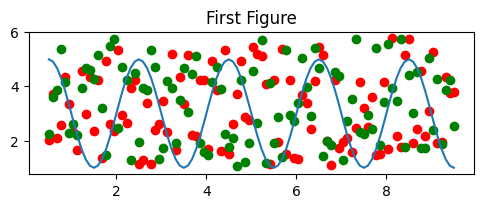

Python code for this plot: (Note: this script raises an exception after producing the figure.)
import matplotlib as mpl
import matplotlib.pyplot as plt
# 中文字体配置（找不到中文字体时中文显示为方块但不影响运行）
try:
    from matplotlib import font_manager as _fm
    _zh = [f.name for f in _fm.fontManager.ttflist if any(
        k in f.name for k in ("PingFang", "Heiti", "Songti", "Hiragino", "YaHei", "SimHei", "Arial Unicode"))]
    if _zh:
        plt.rcParams["font.sans-serif"] = [_zh[0]]
    plt.rcParams["axes.unicode_minus"] = False
except Exception:
    pass

import numpy as np
from matplotlib.ticker import MultipleLocator, FormatStrFormatter
mpl.rcParams["font.family"] = 'Arial'  #默认字体类型
mpl.rcParams["mathtext.fontset"] = 'cm' #数学文字字体

fig=plt.figure(figsize=(12/2.54,5/2.54),facecolor='cyan', edgecolor='r', linewidth=1, constrained_layout='True')
# fig.set_facecolor('r')
ax=plt.gca()
# ax=fig.gca()

ax.set_facecolor('gray')
# plt.savefig('画布.pdf',facecolor=fig.get_facecolor(),edgecolor=fig.get_edgecolor())
ax.grid(axis='x',which='minor')
ax.spines['right'].set_linestyle('--')
plt.savefig('sciviz-canvas-axes_preview.png', bbox_inches='tight', dpi=110)
plt.close('all')

fig=plt.figure(figsize=(12/2.54,5/2.54),constrained_layout='True')

# 利用numpy的random函数产生随机数作为绘图演示数据
x=np.linspace(0.5,9.5,100)
y=np.random.random(len(x))*4.8+1
y2=np.random.random(len(x))*4.8+1
y3=np.sin(np.pi*x)*2+3
p1,=plt.plot(x,y,'o',color='red',label='data 1')
p2,=plt.plot(x,y2,'o',color='green',label='data 2')
p3,=plt.plot(x,y3,label='Sin($\pi x$)')
ax=plt.gca()

# 1. 图标题：title
# ax.set_title('First Figure',FontSize=12)
plt.title('First Figure',FontSize=12)

# 2. 坐标轴标签：xlabel, ylabel
ax.set_xlabel('x axis label')
ax.set_ylabel('y axis label')

# 3. 主刻度
ax.xaxis.set_major_locator(MultipleLocator(2))           #将x主刻度标签设置为2的倍数
ax.xaxis.set_major_formatter(FormatStrFormatter('%.0f')) #设置x轴标签文本的格式零位小数

ax.yaxis.set_major_locator(MultipleLocator(1))
ax.yaxis.set_major_formatter(FormatStrFormatter('%.0f'))

# ax.yaxis.set_major_locator(plt.NullLocator())           #取消ticks
# ax.xaxis.set_major_formatter(plt.NullFormatter()) 

# ax.xaxis.set_ticks(np.linspace(0,10,5))                 # 指定坐标刻度位置
# ax.xaxis.set_ticklabels(['a','b','c','d','e','f'])      # 指定坐标刻度标注文字

# # 4. 次（副）刻度：minor ticks       
# ax.xaxis.set_minor_locator(MultipleLocator(0.4)) #将x轴次刻度标签设置为0.4的倍数
# ax.yaxis.set_minor_locator(MultipleLocator(0.2)) #将此y轴次刻度标签设置为0.2的倍数

# 5. 网格：grid
ax.xaxis.grid(True, which='major',lw=0.1,color='red')    #x坐标轴的网格使用主刻度
ax.yaxis.grid(True, which='minor',lw=0.1,color='gray')      #y坐标轴的网格使用次刻度

# 6. 坐标轴范围：xlim, ylim
ax.set_xlim(0,10)
ax.set_ylim(0,8)

# 7. 坐标轴边框线：spines
# ax.spines['right'].set_visible(False)
# ax.spines['right'].set_position(("axes", 1.2))
# ax.spines['right'].set_bounds(2,4)
ax.spines['right'].set_color('red')
ax.spines['right'].set_linewidth(1)

# ax.axis('off')

# 8. legend
leg=ax.legend(loc='upper right',shadow=True,ncol=3)
# ax.legend(['a','b','c'],loc='upper right',shadow=True,ncol=3)

# 9. 图层：zorder
for p in [p1,p2,p3]:
    print(p.get_zorder())
p3.set_zorder(2)
print(leg.get_zorder())
leg.set_zorder(3)

# # save fig
plt.savefig('fig_axis.pdf')
plt.savefig('sciviz-canvas-axes_preview_2.png', bbox_inches='tight', dpi=110)
plt.close('all')
